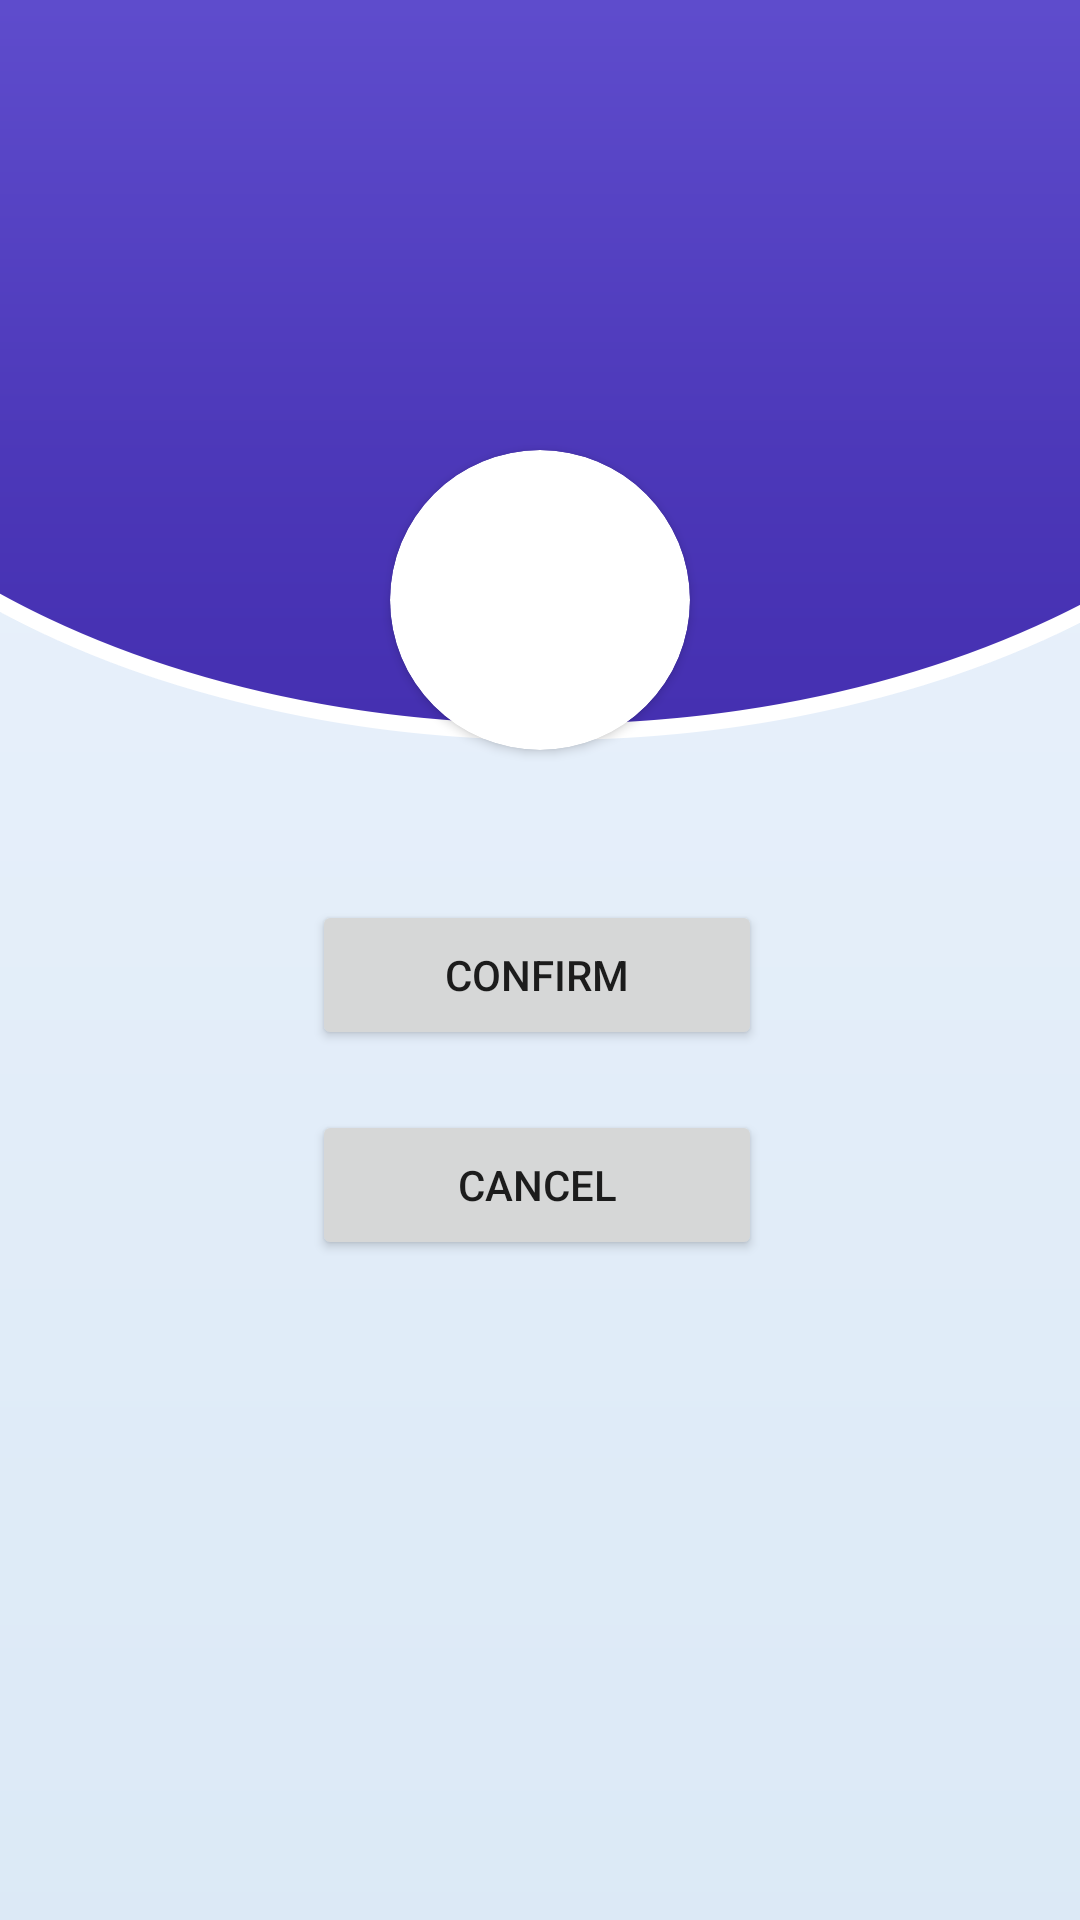

Here is an Android app screen rendered from its layout file. Give the layout XML and the strings, colors and styles it references.
<!-- AndroidManifest.xml: application theme Theme.TARA -->
<!-- res/layout/activity_edit_profile_picture.xml -->
<?xml version="1.0" encoding="utf-8"?>
<androidx.constraintlayout.widget.ConstraintLayout xmlns:android="http://schemas.android.com/apk/res/android"
    xmlns:app="http://schemas.android.com/apk/res-auto"
    xmlns:tools="http://schemas.android.com/tools"
    android:layout_width="match_parent"
    android:layout_height="match_parent"
    android:background="@drawable/profile_bg"
    tools:context=".Profile.EditProfilePicture">

    <androidx.cardview.widget.CardView
        android:id="@+id/cardView"
        android:layout_width="100dp"
        android:layout_height="100dp"
        app:cardCornerRadius="50dp"
        android:layout_marginTop="150dp"
        app:layout_constraintEnd_toEndOf="parent"
        app:layout_constraintStart_toStartOf="parent"
        app:layout_constraintTop_toTopOf="parent">

        <ImageView
            android:id="@+id/uploadEditPhoto"
            android:layout_width="match_parent"
            android:layout_height="match_parent" />
    </androidx.cardview.widget.CardView>

    <Button
        android:id="@+id/confirmChangePhoto"
        android:layout_width="150dp"
        android:layout_height="50dp"
        android:layout_marginTop="50dp"
        android:text="Confirm"
        app:layout_constraintEnd_toEndOf="@+id/cardView"
        app:layout_constraintHorizontal_bias="0.52"
        app:layout_constraintStart_toStartOf="@+id/cardView"
        app:layout_constraintTop_toBottomOf="@+id/cardView" />

    <Button
        android:id="@+id/cancelChangePhoto"
        android:layout_width="150dp"
        android:layout_height="50dp"
        android:text="Cancel"
        android:layout_marginTop="20dp"
        app:layout_constraintEnd_toEndOf="@+id/confirmChangePhoto"
        app:layout_constraintStart_toStartOf="@+id/confirmChangePhoto"
        app:layout_constraintTop_toBottomOf="@+id/confirmChangePhoto" />

</androidx.constraintlayout.widget.ConstraintLayout>
<!-- resources referenced by this layout -->
<resources>
  <!-- drawable profile_bg: png bitmap (drawable, 22051 bytes) -->
  <style name="Theme.TARA" parent="Theme.MaterialComponents.Light.DarkActionBar">
          
          <item name="colorPrimary">@color/violet</item> 
          <item name="colorPrimaryVariant">@color/white1</item>
          <item name="colorOnPrimary">@color/white2</item>
          <item name="colorAccent">@color/dark_blue1</item>
          
          <item name="colorSecondary">@color/teal_200</item>
          <item name="colorSecondaryVariant">@color/teal_700</item>
          <item name="colorOnSecondary">@color/white1</item>
          
          <item name="android:statusBarColor" tools:targetApi="l">@color/violet</item> 
          
      </style>
  <color name="violet">#4530B1</color>
  <color name="white1">#EBF2FC</color>
  <color name="white2">#DBE9F6</color>
  <color name="dark_blue1">#0A1E53</color>
  <color name="teal_200">#FF03DAC5</color>
  <color name="teal_700">#FF018786</color>
</resources>
